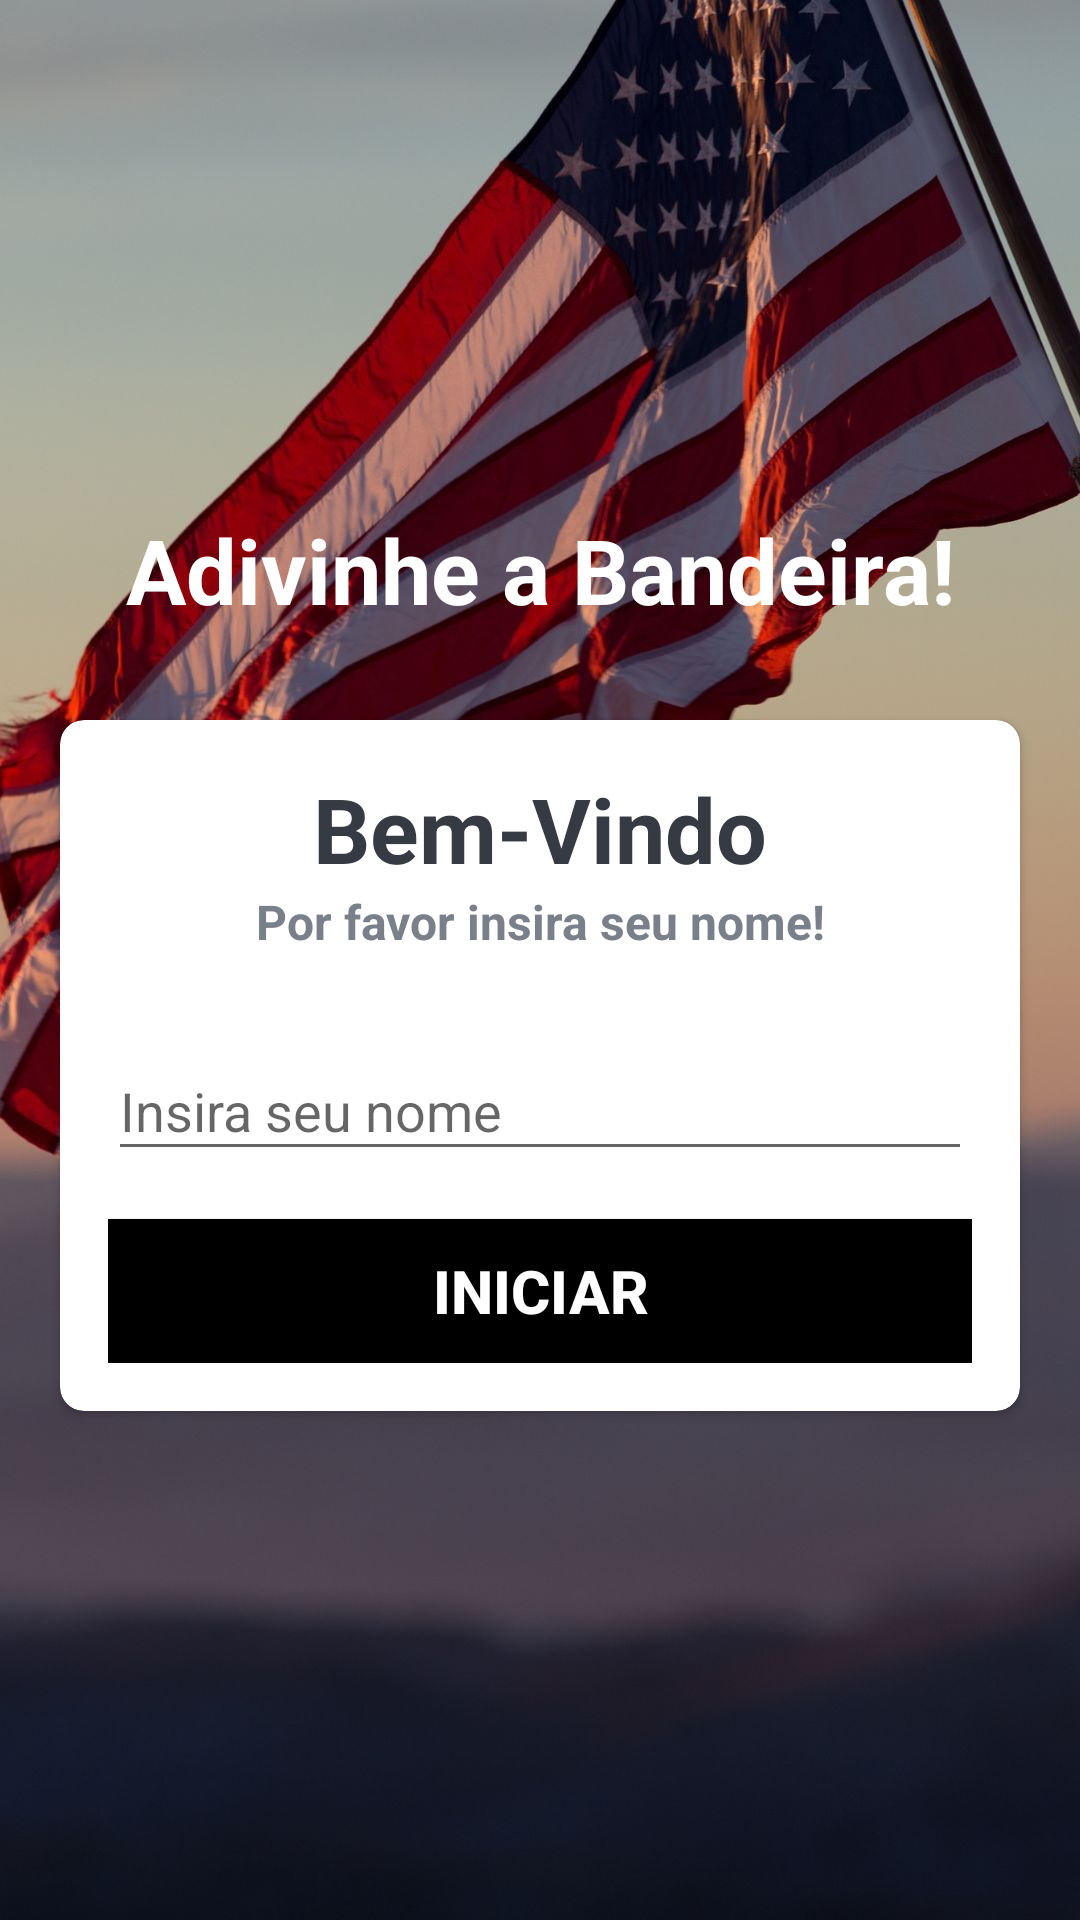

Android layout source for this screen:
<!-- AndroidManifest.xml: activity theme Theme.AC02.NoActionBar -->
<!-- res/layout/activity_main.xml -->
<?xml version="1.0" encoding="utf-8"?>
<LinearLayout xmlns:android="http://schemas.android.com/apk/res/android"
    xmlns:app="http://schemas.android.com/apk/res-auto"
    xmlns:tools="http://schemas.android.com/tools"
    android:layout_width="match_parent"
    android:layout_height="match_parent"
    android:gravity="center"
    android:background="@drawable/flag_background"
    android:orientation="vertical"
    tools:context=".MainActivity">

    <TextView
        android:id="@+id/txtView01"
        android:layout_width="match_parent"
        android:layout_height="wrap_content"
        android:text="@string/adivinhe_a_bandeira"
        android:layout_marginBottom="30sp"
        android:textSize="30sp"
        android:textStyle="bold"
        android:textColor="@android:color/white"
        android:gravity="center"

      />
    <androidx.cardview.widget.CardView
        android:layout_width="match_parent"
        android:layout_height="wrap_content"
        android:layout_marginStart="20dp"
        android:layout_marginEnd="20dp"
        android:background="@android:color/white"
        app:cardCornerRadius="8dp"
        android:elevation="5dp"
        >
        <LinearLayout
            android:layout_width="match_parent"
            android:layout_height="wrap_content"
            android:orientation="vertical"
            android:padding="16dp">
            <TextView
                android:layout_width="match_parent"
                android:layout_height="wrap_content"
                android:gravity="center"
                android:text="@string/bem_vindo"
                android:textColor="#363A43"
                android:textSize="30sp"
                android:textStyle="bold"/>
            <TextView
                android:layout_width="match_parent"
                android:layout_height="wrap_content"
                android:gravity="center"
                android:text="@string/por_favor_insira_seu_nome"
                android:textColor="#7a8089"
                android:textSize="16sp"
                android:textStyle="bold"/>

            <com.google.android.material.textfield.TextInputLayout
                android:layout_width="match_parent"
                android:layout_height="wrap_content"
                android:layout_marginTop="20dp"
                >

                <androidx.appcompat.widget.AppCompatEditText
                    android:id="@+id/et_name"
                    android:layout_width="match_parent"
                    android:layout_height="wrap_content"
                    android:hint="@string/insira_seu_nome"
                    android:textColor="#363a43"
                    android:textColorHint="#7a8089"
                    tools:ignore="SpeakableTextPresentCheck" />

            </com.google.android.material.textfield.TextInputLayout>

            <Button
                android:id="@+id/btn_start"
                android:layout_width="match_parent"
                android:layout_height="wrap_content"
                android:layout_marginTop="16dp"
                android:background="@color/black"
                android:text="@string/iniciar"
                android:textColor="@android:color/white"
                android:textSize="20sp"
                android:textStyle="bold"></Button>


        </LinearLayout>


    </androidx.cardview.widget.CardView>

</LinearLayout>
<!-- resources referenced by this layout -->
<resources>
  <color name="black">#FF000000</color>
  <!-- drawable flag_background: jpg bitmap (drawable, 114825 bytes) -->
  <string name="adivinhe_a_bandeira">Adivinhe a Bandeira!</string>
  <string name="bem_vindo">Bem-Vindo</string>
  <string name="iniciar">Iniciar</string>
  <string name="insira_seu_nome">Insira seu nome</string>
  <string name="por_favor_insira_seu_nome">Por favor insira seu nome!</string>
  <style name="Theme.AC02.NoActionBar" parent="Theme.AppCompat.Light.NoActionBar">
          
          <item name="colorPrimary">@color/purple_500</item>
          <item name="colorPrimaryVariant">@color/purple_700</item>
          <item name="colorOnPrimary">@color/white</item>
          
          <item name="colorSecondary">@color/teal_200</item>
          <item name="colorSecondaryVariant">@color/teal_700</item>
          <item name="colorOnSecondary">@color/black</item>
          
          <item name="android:statusBarColor" tools:targetApi="l">?attr/colorPrimaryVariant</item>
          
      </style>
  <color name="purple_500">#FF6200EE</color>
  <color name="purple_700">#FF3700B3</color>
  <color name="white">#FFFFFFFF</color>
  <color name="teal_200">#FF03DAC5</color>
  <color name="teal_700">#FF018786</color>
</resources>
